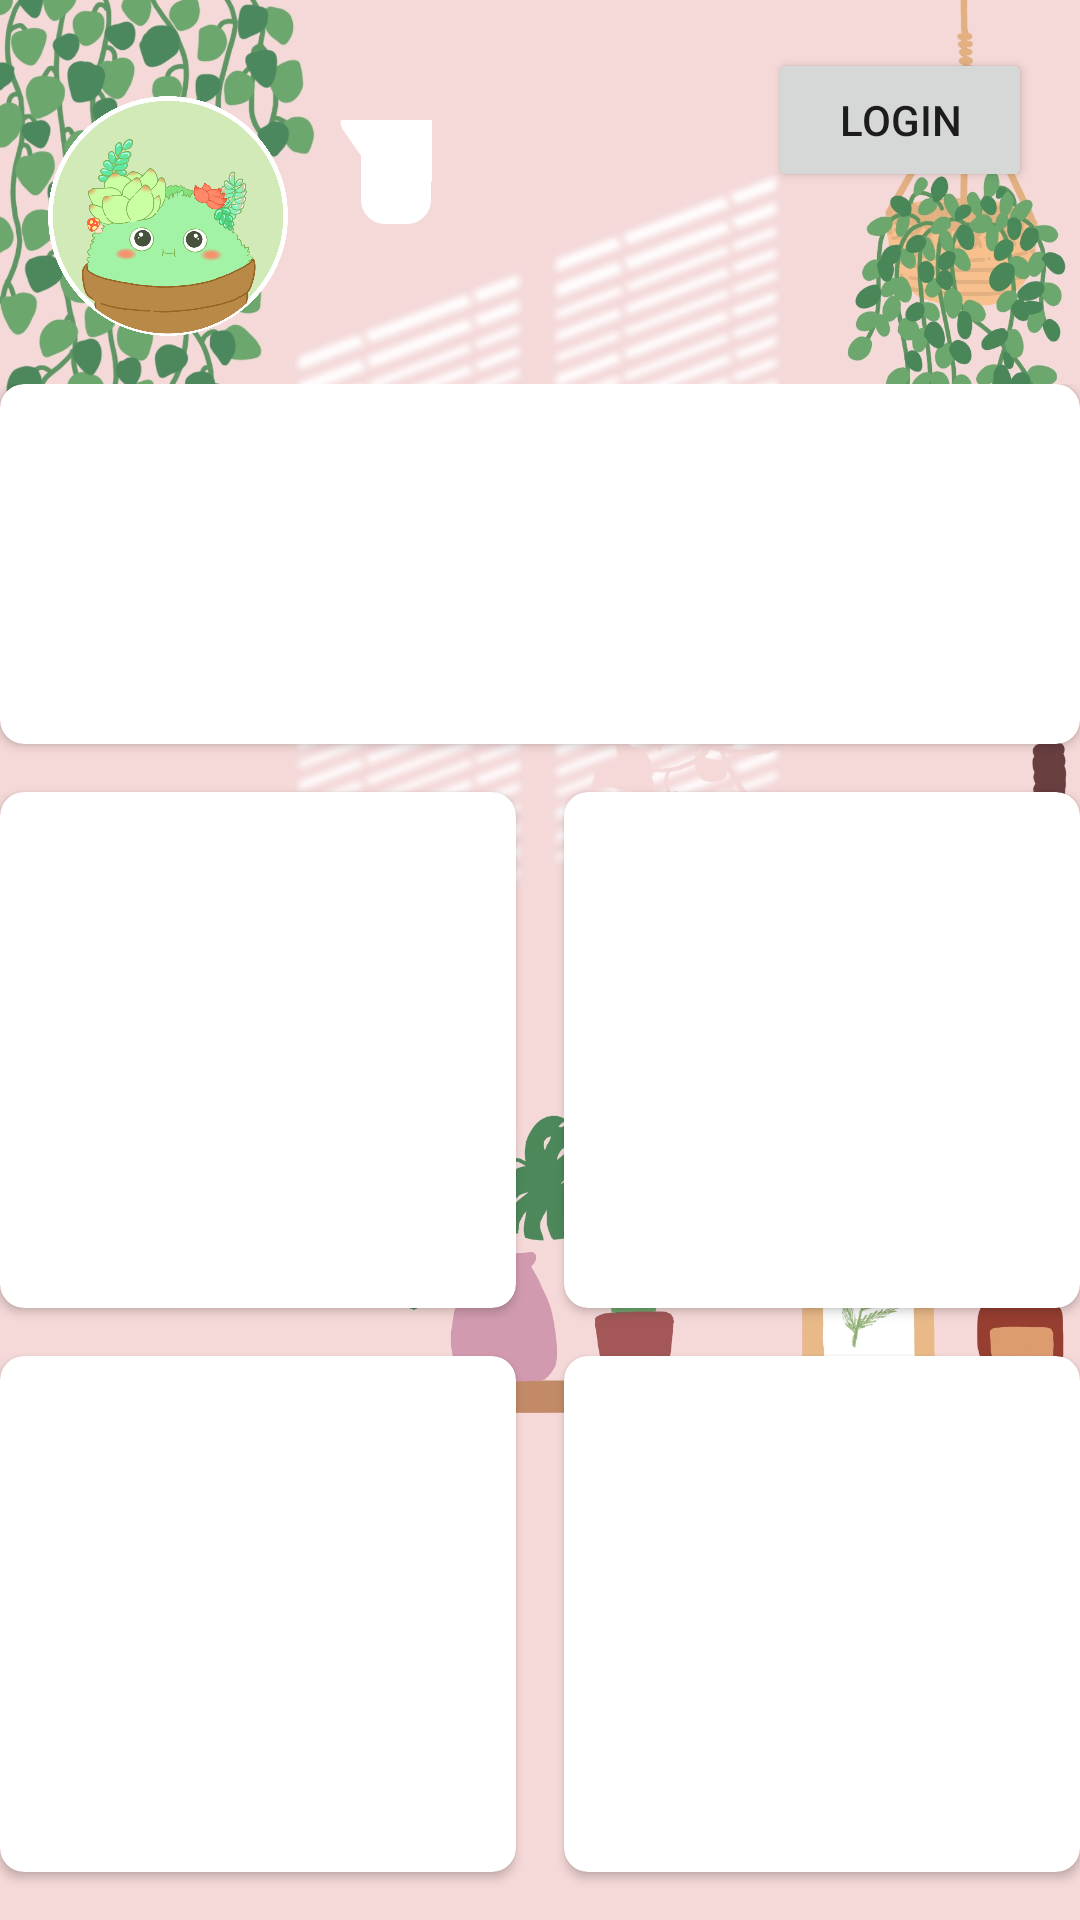

The Android layout XML behind this screen, and the referenced resources:
<!-- AndroidManifest.xml: application theme Theme.LEAFY2 -->
<!-- res/layout/activity_main.xml -->
<?xml version="1.0" encoding="utf-8"?>
<androidx.constraintlayout.widget.ConstraintLayout xmlns:android="http://schemas.android.com/apk/res/android"
    xmlns:app="http://schemas.android.com/apk/res-auto"
    xmlns:tools="http://schemas.android.com/tools"
    android:layout_width="match_parent"
    android:layout_height="match_parent"
    android:background="@drawable/bg_main"
    tools:context=".MainActivity">


    <Button
        android:id="@+id/to_login_btn"
        android:layout_width="wrap_content"
        android:layout_height="wrap_content"
        android:layout_margin="16dp"
        android:text="Login"
        app:layout_constraintEnd_toEndOf="parent"
        app:layout_constraintTop_toTopOf="parent" />

    <androidx.constraintlayout.widget.ConstraintLayout
        android:id="@+id/main_container"
        android:layout_width="360dp"
        android:layout_height="wrap_content"
        android:padding="16dp"
        app:layout_constraintBottom_toTopOf="@+id/constraintLayout"
        app:layout_constraintEnd_toEndOf="parent"
        app:layout_constraintStart_toStartOf="parent">

        <ImageView
            android:id="@+id/imageView"
            android:layout_width="80dp"
            android:layout_height="80dp"
            android:src="@drawable/leafy_round"
            app:layout_constraintStart_toStartOf="parent"
            app:layout_constraintTop_toTopOf="parent" />

        <TextView
            android:id="@+id/greeting_tv"
            android:layout_width="0dp"
            android:layout_height="wrap_content"
            android:layout_marginLeft="16dp"
            android:layout_marginTop="8dp"
            android:background="@drawable/bubble_left"
            android:lineSpacingExtra="2dp"
            android:paddingVertical="8dp"
            android:paddingHorizontal="16dp"
            android:textColor="@color/black"
            app:layout_constraintStart_toEndOf="@+id/imageView"
            app:layout_constraintTop_toTopOf="parent"
            tools:text="개발자님 안녕하세요 : )" />

    </androidx.constraintlayout.widget.ConstraintLayout>

    <androidx.constraintlayout.widget.ConstraintLayout
        android:id="@+id/constraintLayout"
        android:layout_width="360dp"
        android:layout_height="wrap_content"
        app:layout_constraintBottom_toBottomOf="parent"
        app:layout_constraintEnd_toEndOf="parent"
        app:layout_constraintStart_toStartOf="parent">

        <androidx.cardview.widget.CardView
            android:layout_width="@dimen/rect_cardview"
            android:layout_height="120dp"
            android:layout_margin="16dp"
            app:cardCornerRadius="8dp"
            app:layout_constraintBottom_toTopOf="@+id/to_diagnose"
            app:layout_constraintEnd_toEndOf="parent"
            app:layout_constraintStart_toStartOf="parent">

        </androidx.cardview.widget.CardView>

        <androidx.cardview.widget.CardView
            android:id="@+id/to_diagnose"
            android:layout_width="@dimen/square_cardview"
            android:layout_height="@dimen/square_cardview"
            android:layout_marginRight="16dp"
            android:layout_marginBottom="16dp"
            app:cardCornerRadius="8dp"

            app:layout_constraintBottom_toTopOf="@+id/to_calendar"
            app:layout_constraintStart_toStartOf="parent">

        </androidx.cardview.widget.CardView>

        <androidx.cardview.widget.CardView
            android:id="@+id/to_chat"
            android:layout_width="@dimen/square_cardview"
            android:layout_height="@dimen/square_cardview"
            android:layout_marginVertical="16dp"
            app:cardCornerRadius="8dp"

            app:layout_constraintBottom_toTopOf="@+id/to_news"
            app:layout_constraintEnd_toEndOf="parent">

        </androidx.cardview.widget.CardView>

        <androidx.cardview.widget.CardView
            android:id="@+id/to_calendar"
            android:layout_width="@dimen/square_cardview"
            android:layout_height="@dimen/square_cardview"
            android:layout_marginRight="16dp"
            android:layout_marginVertical="16dp"
            app:cardCornerRadius="8dp"
            app:layout_constraintBottom_toBottomOf="parent"
            app:layout_constraintStart_toStartOf="parent">

        </androidx.cardview.widget.CardView>

        <androidx.cardview.widget.CardView
            android:id="@+id/to_news"
            android:layout_width="@dimen/square_cardview"
            android:layout_height="@dimen/square_cardview"
            android:layout_marginVertical="16dp"
            app:cardCornerRadius="8dp"
            app:layout_constraintBottom_toBottomOf="parent"
            app:layout_constraintEnd_toEndOf="parent">

        </androidx.cardview.widget.CardView>


    </androidx.constraintlayout.widget.ConstraintLayout>

</androidx.constraintlayout.widget.ConstraintLayout>
<!-- resources referenced by this layout -->
<resources>
  <color name="black">#FF000000</color>
  <dimen name="rect_cardview">360dp</dimen>
  <dimen name="square_cardview">172dp</dimen>
  <!-- drawable bg_main: jpg bitmap (drawable, 512372 bytes) -->
  <!-- drawable bubble_left: vector/xml drawable (drawable, 3118 chars, omitted) -->
  <!-- drawable leafy_round: png bitmap (drawable, 493816 bytes) -->
  <style name="Theme.LEAFY2" parent="Theme.MaterialComponents.DayNight.DarkActionBar">
          
          <item name="colorPrimary">@color/purple_500</item>
          <item name="colorPrimaryVariant">@color/purple_700</item>
          <item name="colorOnPrimary">@color/white</item>
          
          <item name="colorSecondary">@color/teal_200</item>
          <item name="colorSecondaryVariant">@color/teal_700</item>
          <item name="colorOnSecondary">@color/black</item>
          
          <item name="android:statusBarColor" tools:targetApi="l">?attr/colorPrimaryVariant</item>
          
      </style>
  <color name="purple_500">#FF6200EE</color>
  <color name="purple_700">#FF3700B3</color>
  <color name="white">#FFFFFFFF</color>
  <color name="teal_200">#FF03DAC5</color>
  <color name="teal_700">#FF018786</color>
</resources>
